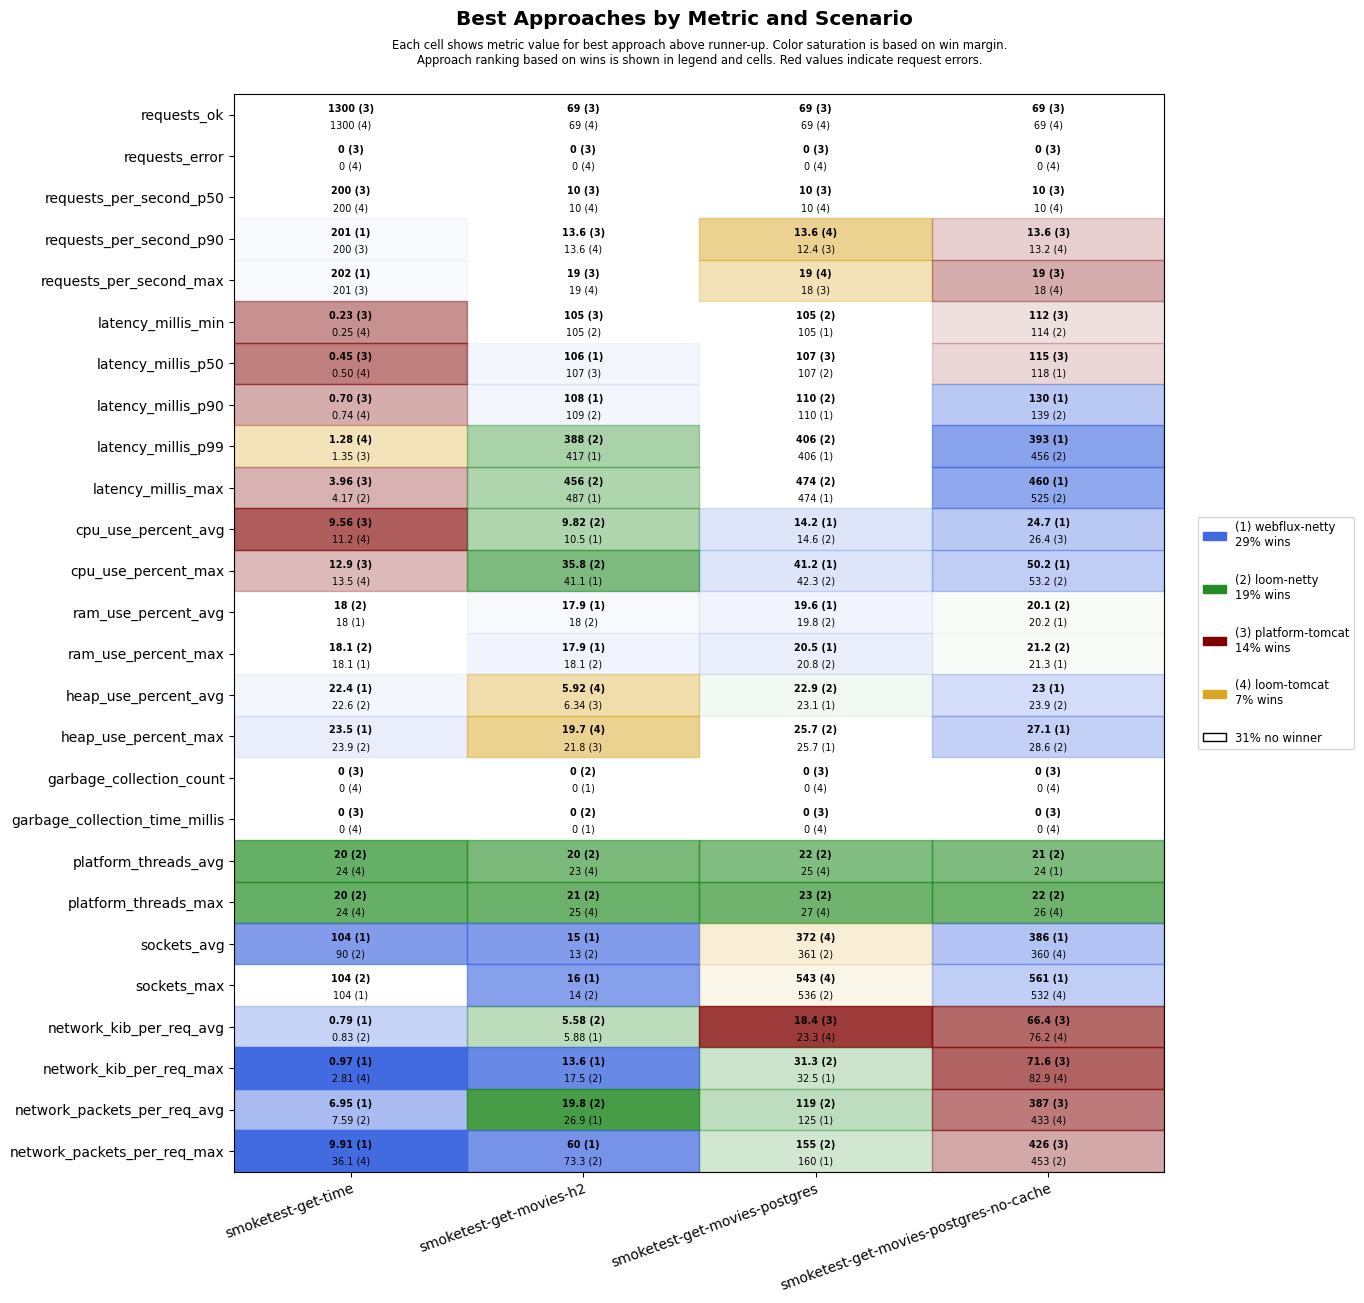

The file beside this chart, header and first rows:
scenario, approach, requests_ok, requests_error, requests_per_second_p50, requests_per_second_p90, requests_per_second_max, latency_millis_min, latency_millis_p50, latency_millis_p90, latency_millis_p99, latency_millis_max, cpu_use_percent_avg, cpu_use_percent_max, ram_use_percent_avg, ram_use_percent_max, heap_use_percent_avg, heap_use_percent_max, garbage_collection_count, garbage_collection_time_millis, platform_threads_avg, platform_threads_max, sockets_avg, sockets_max
smoketest-get-time, platform-tomcat, 1300, 0, 200, 200, 201, 0.23, 0.45, 0.70, 1.35, 3.96, 9.56, 12.9, 18.1, 18.2, 22.8, 24.0, 0, 0, 73, 73, 5, 5
smoketest-get-time, loom-tomcat, 1300, 0, 200, 200, 201, 0.25, 0.50, 0.74, 1.28, 4.69, 11.2, 13.5, 18.1, 18.2, 22.8, 24.1, 0, 0, 24, 24, 5, 5
smoketest-get-time, loom-netty, 1300, 0, 200, 200, 201, 0.30, 0.74, 1.13, 1.69, 4.17, 12.4, 17.4, 18.0, 18.1, 22.6, 23.9, 0, 0, 20, 20, 90, 104
smoketest-get-time, webflux-netty, 1300, 0, 200, 201, 202, 0.34, 0.91, 1.47, 2.47, 4.59, 15.8, 22.4, 18.0, 18.1, 22.4, 23.5, 0, 0, 24, 24, 104, 104
smoketest-get-movies-h2, platform-tomcat, 69, 0, 10, 13.6, 19, 105, 107, 244, 856, 927, 14.5, 68.9, 18.5, 18.5, 6.34, 21.8, 3, 41, 32, 34, 4, 4
smoketest-get-movies-h2, loom-tomcat, 69, 0, 10, 13.6, 19, 106, 107, 284, 895, 962, 16.2, 81.2, 18.5, 18.5, 5.92, 19.7, 3, 43, 23, 25, 6, 7
smoketest-get-movies-h2, loom-netty, 69, 0, 10, 11.2, 14, 105, 107, 109, 388, 456, 9.82, 35.8, 18.0, 18.1, 21.7, 23.5, 0, 0, 20, 21, 13, 14
smoketest-get-movies-h2, webflux-netty, 69, 0, 10, 11.2, 14, 106, 106, 108, 417, 487, 10.5, 41.1, 17.9, 17.9, 22.1, 23.7, 0, 0, 23, 25, 15, 16
smoketest-get-movies-postgres, platform-tomcat, 69, 0, 10, 12.4, 18, 106, 107, 163, 776, 844, 18.6, 67.2, 20.1, 21, 25.1, 28.4, 0, 0, 33, 35, 332, 504
smoketest-get-movies-postgres, loom-tomcat, 69, 0, 10, 13.6, 19, 107, 108, 298, 912, 981, 19.6, 74.9, 20.4, 21.3, 24.5, 28.8, 0, 0, 25, 27, 372, 543
smoketest-get-movies-postgres, loom-netty, 69, 0, 10, 11.2, 14, 105, 107, 110, 406, 474, 14.6, 42.3, 19.8, 20.8, 22.9, 25.7, 0, 0, 22, 23, 361, 536
smoketest-get-movies-postgres, webflux-netty, 69, 0, 10, 11.2, 14, 105, 107, 110, 406, 474, 14.2, 41.2, 19.6, 20.5, 23.1, 25.7, 0, 0, 26, 27, 340, 518
smoketest-get-movies-postgres-no-cache, platform-tomcat, 69, 0, 10, 13.6, 19, 112, 115, 258, 868, 938, 26.4, 79.4, 20.4, 21.5, 25.1, 29.5, 0, 0, 32, 34, 357, 531
smoketest-get-movies-postgres-no-cache, loom-tomcat, 69, 0, 10, 13.2, 18, 115, 119, 258, 863, 930, 28.6, 78.1, 20.6, 21.6, 25.5, 31.0, 0, 0, 25, 26, 360, 532
smoketest-get-movies-postgres-no-cache, loom-netty, 69, 0, 10, 11.9, 14, 114, 121, 139, 456, 525, 27.4, 53.2, 20.1, 21.2, 23.9, 28.6, 0, 0, 21, 22, 345, 488
smoketest-get-movies-postgres-no-cache, webflux-netty, 69, 0, 10, 11.2, 14, 114, 118, 130, 393, 460, 24.7, 50.2, 20.2, 21.3, 23.0, 27.1, 0, 0, 24, 26, 386, 561
